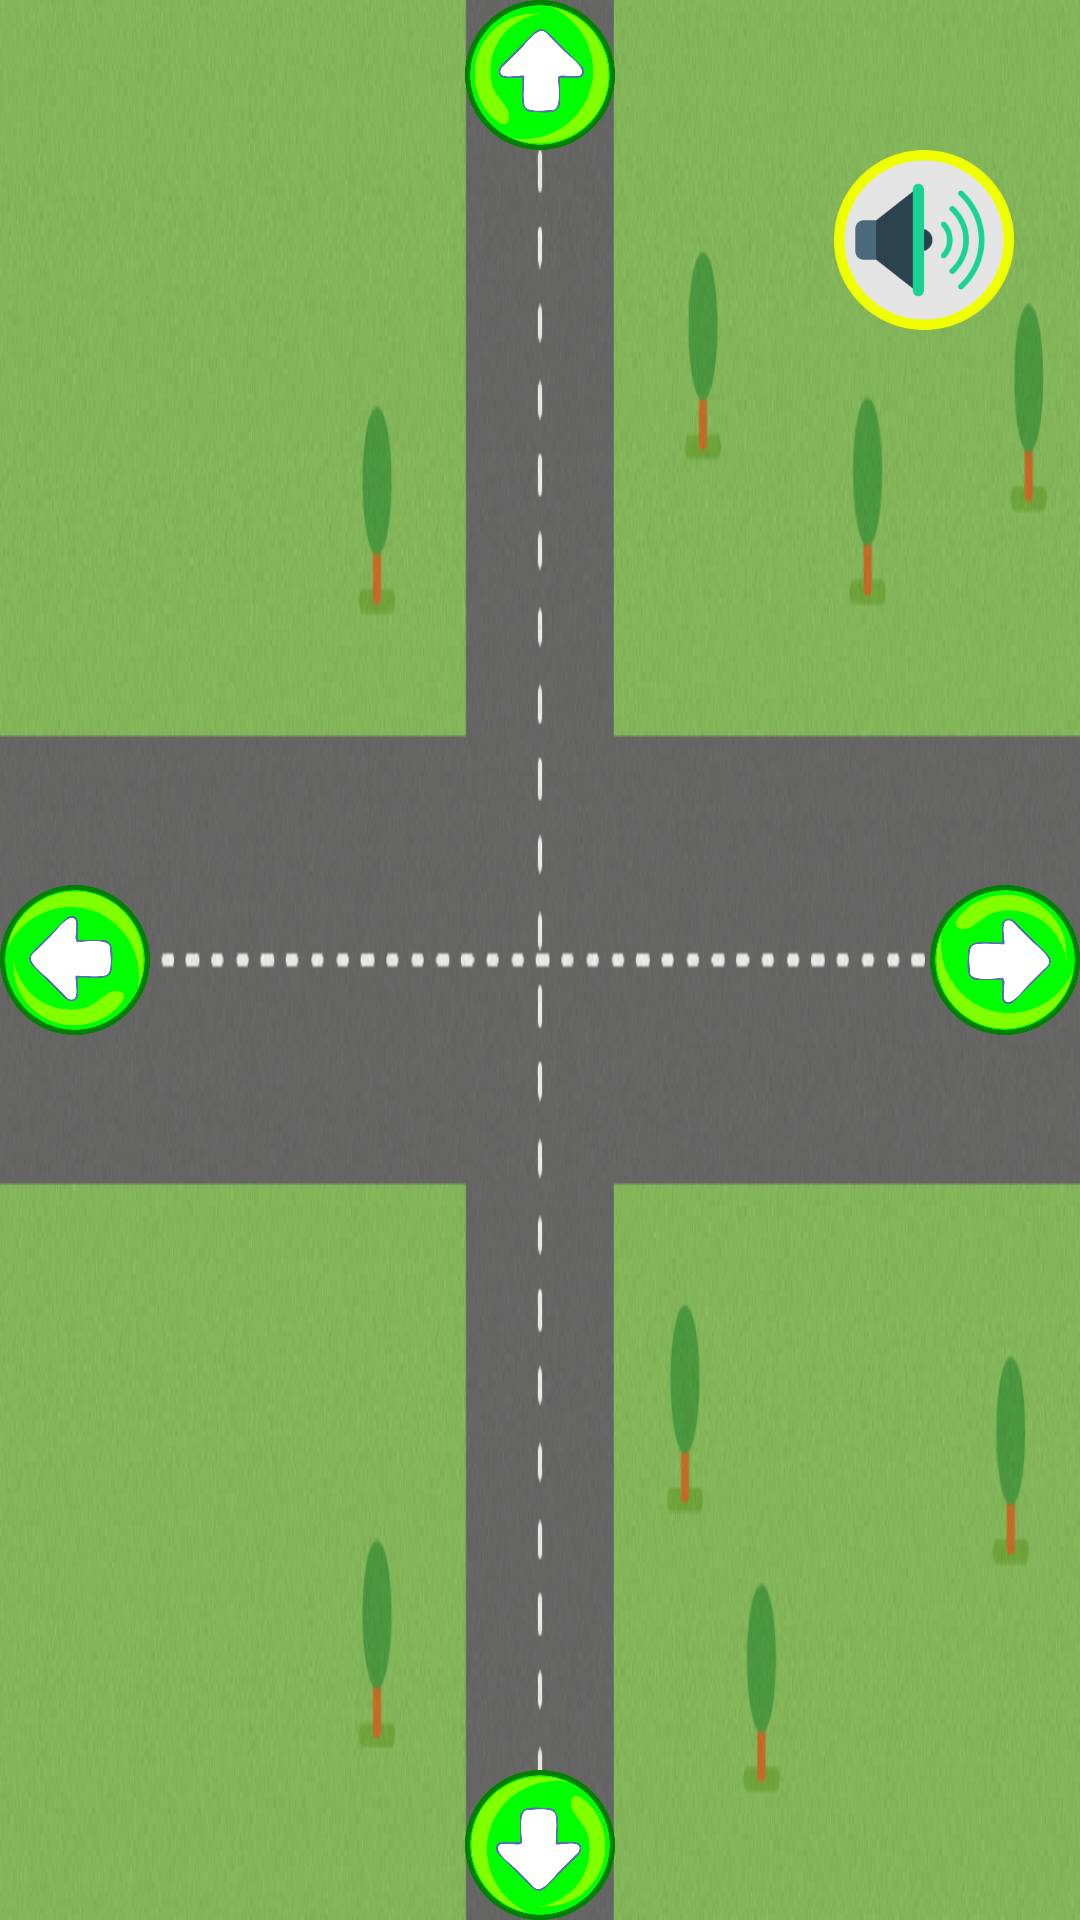

Layout XML and referenced resources for this Android screen:
<!-- AndroidManifest.xml: application theme AppTheme -->
<!-- res/layout/vista_mapa_centro.xml -->
<?xml version="1.0" encoding="utf-8"?>
<RelativeLayout
    xmlns:android="http://schemas.android.com/apk/res/android"
    xmlns:tools="http://schemas.android.com/tools"
    android:id="@+id/main_container"
    android:layout_width="match_parent"
    android:layout_height="match_parent"
    android:orientation="vertical"
    android:background="@drawable/fondo_mapa_centro"
    tools:context=".MapaCentro">

    <ImageView
        android:id="@+id/tickets"
        android:layout_width="160dp"
        android:layout_height="80dp"
        android:layout_marginLeft="60dp"
        android:layout_marginStart="60dp"
        android:layout_marginTop="30dp" />

    <Button
        android:layout_width="50dp"
        android:layout_height="50dp"
        android:background="@drawable/boton_accion"
        android:id="@+id/botonIrAlEste"
        android:rotation="180"
        android:layout_centerVertical="true"
        android:layout_alignParentLeft="true"
        android:layout_alignParentStart="true" />

    <Button
        android:layout_width="50dp"
        android:layout_height="50dp"
        android:background="@drawable/boton_accion"
        android:id="@+id/botonIrAlOeste"
        android:layout_centerVertical="true"
        android:layout_alignParentRight="true"
        android:layout_alignParentEnd="true" />

    <Button
        android:layout_width="50dp"
        android:layout_height="50dp"
        android:background="@drawable/boton_accion"
        android:id="@+id/botonIrAlSur"
        android:rotation="90"
        android:layout_alignParentBottom="true"
        android:layout_centerHorizontal="true" />

    <Button
        android:layout_width="50dp"
        android:layout_height="50dp"
        android:background="@drawable/boton_accion"
        android:rotation="270"
        android:layout_alignParentTop="true"
        android:layout_centerHorizontal="true"
        android:id="@+id/botonIrAlNorte" />

    <Button
        android:layout_width="60dp"
        android:layout_height="60dp"
        android:layout_marginRight="22dp"
        android:layout_marginEnd="22dp"
        android:layout_marginTop="50dp"
        android:background="@drawable/boton_instrucciones"
        android:id="@+id/botonInstruccion"
        android:layout_alignParentRight="true"
        android:layout_alignParentEnd="true" />

</RelativeLayout>
<!-- resources referenced by this layout -->
<resources>
  <!-- drawable boton_accion: png bitmap (drawable-mdpi, 41522 bytes) -->
  <!-- drawable boton_instrucciones: png bitmap (drawable-mdpi, 30624 bytes) -->
  <!-- drawable fondo_mapa_centro: png bitmap (drawable-mdpi, 156311 bytes) -->
  <style name="AppTheme" parent="Theme.AppCompat.Light.NoActionBar">
          <item name="colorPrimary">@color/primary_material_dark</item>
          <item name="colorPrimaryDark">@color/primary_dark_material_dark</item>
      </style>
</resources>
